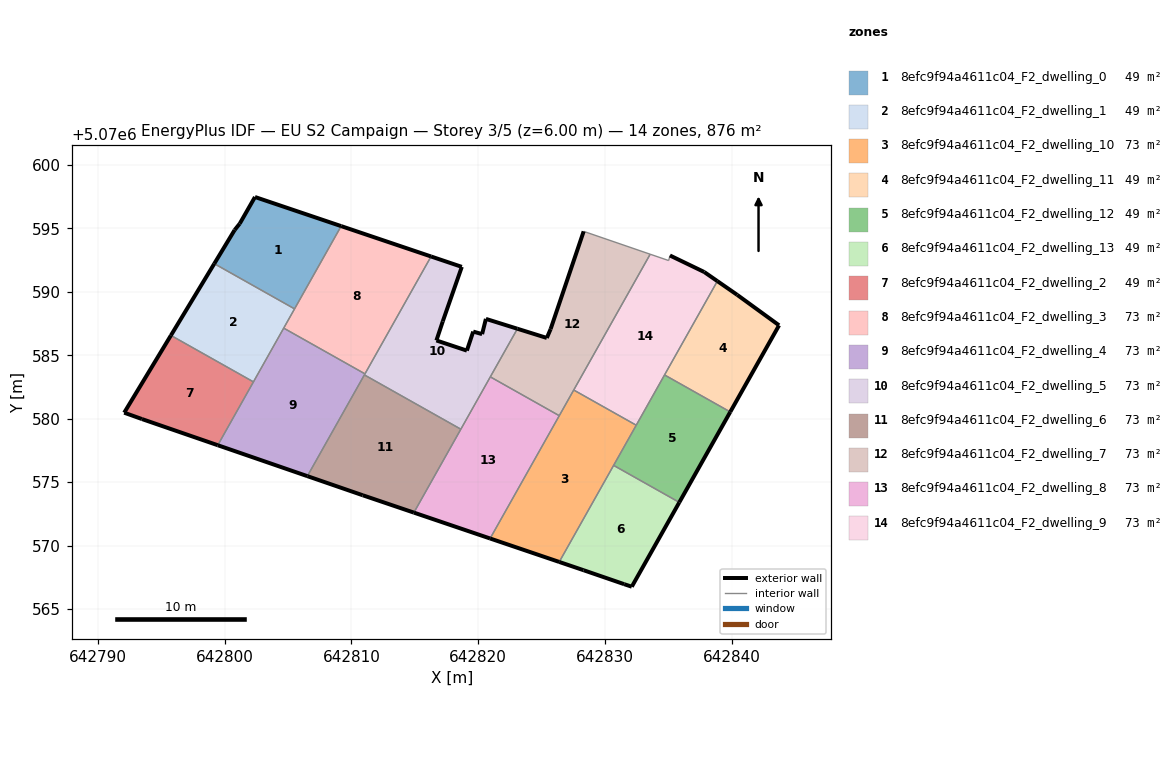
=== STOREY PLAN SPEC (per zone: floor XY polygon, exterior-wall plan segments, windows/doors) ===
zone 1: 8efc9f94a4611c04_F2_dwelling_0  (48.7 m²)
  floor: (642805.51, 5070588.66) (642809.19, 5070595.19) (642802.39, 5070597.48) (642801.19, 5070595.38) (642800.79, 5070594.88) (642799.18, 5070592.22)
  exterior wall: (642802.39, 5070597.48) – (642809.19, 5070595.19)  [7.2 m]
  exterior wall: (642799.18, 5070592.22) – (642800.79, 5070594.88)  [3.1 m]
  exterior wall: (642800.79, 5070594.88) – (642801.19, 5070595.38)  [0.6 m]
  exterior wall: (642801.19, 5070595.38) – (642802.39, 5070597.48)  [2.4 m]
  interior walls: 2
zone 2: 8efc9f94a4611c04_F2_dwelling_1  (48.7 m²)
  floor: (642802.27, 5070582.90) (642805.51, 5070588.66) (642799.18, 5070592.22) (642795.76, 5070586.57)
  exterior wall: (642795.76, 5070586.57) – (642799.18, 5070592.22)  [6.6 m]
  interior walls: 4
zone 3: 8efc9f94a4611c04_F2_dwelling_10  (73.0 m²)
  floor: (642826.38, 5070568.70) (642832.45, 5070579.49) (642827.53, 5070582.26) (642820.93, 5070570.55)
  exterior wall: (642826.38, 5070568.70) – (642820.93, 5070570.55)  [5.8 m]
  interior walls: 5
zone 4: 8efc9f94a4611c04_F2_dwelling_11  (48.7 m²)
  floor: (642839.87, 5070580.53) (642843.72, 5070587.36) (642840.42, 5070589.76) (642838.85, 5070590.85) (642834.69, 5070583.45)
  exterior wall: (642838.85, 5070590.85) – (642840.42, 5070589.76)  [1.9 m]
  exterior wall: (642840.42, 5070589.76) – (642843.72, 5070587.36)  [4.1 m]
  exterior wall: (642843.72, 5070587.36) – (642839.87, 5070580.53)  [7.8 m]
  interior walls: 2
zone 5: 8efc9f94a4611c04_F2_dwelling_12  (48.7 m²)
  floor: (642835.85, 5070573.40) (642839.87, 5070580.53) (642834.69, 5070583.45) (642830.67, 5070576.32)
  exterior wall: (642839.87, 5070580.53) – (642835.85, 5070573.40)  [8.2 m]
  interior walls: 4
zone 6: 8efc9f94a4611c04_F2_dwelling_13  (48.7 m²)
  floor: (642832.10, 5070566.75) (642835.85, 5070573.40) (642830.67, 5070576.32) (642826.38, 5070568.70) (642828.30, 5070568.05) (642831.50, 5070566.95)
  exterior wall: (642828.30, 5070568.05) – (642826.38, 5070568.70)  [2.0 m]
  exterior wall: (642835.85, 5070573.40) – (642832.10, 5070566.75)  [7.6 m]
  exterior wall: (642832.10, 5070566.75) – (642831.50, 5070566.95)  [0.6 m]
  exterior wall: (642831.50, 5070566.95) – (642828.30, 5070568.05)  [3.4 m]
  interior walls: 2
zone 7: 8efc9f94a4611c04_F2_dwelling_2  (48.7 m²)
  floor: (642799.46, 5070577.91) (642802.27, 5070582.90) (642795.76, 5070586.57) (642792.08, 5070580.47) (642793.48, 5070579.97)
  exterior wall: (642799.46, 5070577.91) – (642793.48, 5070579.97)  [6.3 m]
  exterior wall: (642793.48, 5070579.97) – (642792.08, 5070580.47)  [1.5 m]
  exterior wall: (642792.08, 5070580.47) – (642795.76, 5070586.57)  [7.1 m]
  interior walls: 2
zone 8: 8efc9f94a4611c04_F2_dwelling_3  (73.0 m²)
  floor: (642811.06, 5070583.54) (642816.28, 5070592.79) (642809.19, 5070595.19) (642804.66, 5070587.14)
  exterior wall: (642809.19, 5070595.19) – (642816.28, 5070592.79)  [7.5 m]
  interior walls: 4
zone 9: 8efc9f94a4611c04_F2_dwelling_4  (73.0 m²)
  floor: (642806.52, 5070575.47) (642811.06, 5070583.54) (642804.66, 5070587.14) (642799.46, 5070577.91)
  exterior wall: (642806.52, 5070575.47) – (642799.46, 5070577.91)  [7.5 m]
  interior walls: 5
zone 10: 8efc9f94a4611c04_F2_dwelling_5  (73.0 m²)
  floor: (642818.62, 5070579.17) (642823.09, 5070587.09) (642820.60, 5070587.87) (642820.30, 5070586.67) (642819.60, 5070586.87) (642819.10, 5070585.37) (642816.70, 5070586.17) (642817.20, 5070587.67) (642818.70, 5070591.97) (642816.28, 5070592.79) (642811.02, 5070583.45)
  exterior wall: (642817.20, 5070587.67) – (642816.70, 5070586.17)  [1.6 m]
  exterior wall: (642816.70, 5070586.17) – (642819.10, 5070585.37)  [2.5 m]
  exterior wall: (642819.10, 5070585.37) – (642819.60, 5070586.87)  [1.6 m]
  exterior wall: (642819.60, 5070586.87) – (642820.30, 5070586.67)  [0.7 m]
  exterior wall: (642820.30, 5070586.67) – (642820.60, 5070587.87)  [1.2 m]
  exterior wall: (642820.60, 5070587.87) – (642823.09, 5070587.09)  [2.6 m]
  exterior wall: (642816.28, 5070592.79) – (642818.70, 5070591.97)  [2.6 m]
  exterior wall: (642818.70, 5070591.97) – (642817.20, 5070587.67)  [4.6 m]
  interior walls: 5
zone 11: 8efc9f94a4611c04_F2_dwelling_6  (73.0 m²)
  floor: (642814.92, 5070572.59) (642818.62, 5070579.17) (642811.02, 5070583.45) (642806.52, 5070575.47) (642810.89, 5070573.96)
  exterior wall: (642814.92, 5070572.59) – (642810.89, 5070573.96)  [4.3 m]
  exterior wall: (642810.89, 5070573.96) – (642806.52, 5070575.47)  [4.6 m]
  interior walls: 3
zone 12: 8efc9f94a4611c04_F2_dwelling_7  (73.0 m²)
  floor: (642826.39, 5070580.24) (642833.56, 5070592.97) (642828.31, 5070594.77) (642825.70, 5070587.07) (642825.40, 5070586.37) (642823.09, 5070587.09) (642820.95, 5070583.30)
  exterior wall: (642823.09, 5070587.09) – (642825.40, 5070586.37)  [2.4 m]
  exterior wall: (642825.40, 5070586.37) – (642825.70, 5070587.07)  [0.8 m]
  exterior wall: (642825.70, 5070587.07) – (642828.31, 5070594.77)  [8.1 m]
  interior walls: 5
zone 13: 8efc9f94a4611c04_F2_dwelling_8  (73.0 m²)
  floor: (642820.93, 5070570.55) (642826.39, 5070580.24) (642820.95, 5070583.30) (642814.92, 5070572.59)
  exterior wall: (642820.93, 5070570.55) – (642814.92, 5070572.59)  [6.3 m]
  interior walls: 4
zone 14: 8efc9f94a4611c04_F2_dwelling_9  (73.0 m²)
  floor: (642832.45, 5070579.49) (642838.85, 5070590.85) (642837.81, 5070591.57) (642835.11, 5070592.87) (642835.01, 5070592.47) (642833.56, 5070592.97) (642827.53, 5070582.26)
  exterior wall: (642835.11, 5070592.87) – (642837.81, 5070591.57)  [3.0 m]
  exterior wall: (642837.81, 5070591.57) – (642838.85, 5070590.85)  [1.3 m]
  interior walls: 6

=== DERIVED (storey summary) ===
Building: EU S2 Campaign
Storey: 3 of 5  (floor level z = 6.00 m)
Storey gross floor area: 875.9 m²
Zones on this storey: 14
  - 8efc9f94a4611c04_F2_dwelling_0: floor 48.7 m²; exterior wall 13.3 m (40.0 m²); WWR 0.0%
  - 8efc9f94a4611c04_F2_dwelling_1: floor 48.7 m²; exterior wall 6.6 m (19.8 m²); WWR 0.0%
  - 8efc9f94a4611c04_F2_dwelling_10: floor 73.0 m²; exterior wall 5.8 m (17.3 m²); WWR 0.0%
  - 8efc9f94a4611c04_F2_dwelling_11: floor 48.7 m²; exterior wall 13.8 m (41.5 m²); WWR 0.0%
  - 8efc9f94a4611c04_F2_dwelling_12: floor 48.7 m²; exterior wall 8.2 m (24.6 m²); WWR 0.0%
  - 8efc9f94a4611c04_F2_dwelling_13: floor 48.7 m²; exterior wall 13.7 m (41.0 m²); WWR 0.0%
  - 8efc9f94a4611c04_F2_dwelling_2: floor 48.7 m²; exterior wall 14.9 m (44.8 m²); WWR 0.0%
  - 8efc9f94a4611c04_F2_dwelling_3: floor 73.0 m²; exterior wall 7.5 m (22.4 m²); WWR 0.0%
  - 8efc9f94a4611c04_F2_dwelling_4: floor 73.0 m²; exterior wall 7.5 m (22.4 m²); WWR 0.0%
  - 8efc9f94a4611c04_F2_dwelling_5: floor 73.0 m²; exterior wall 17.4 m (52.1 m²); WWR 0.0%
  - 8efc9f94a4611c04_F2_dwelling_6: floor 73.0 m²; exterior wall 8.9 m (26.6 m²); WWR 0.0%
  - 8efc9f94a4611c04_F2_dwelling_7: floor 73.0 m²; exterior wall 11.3 m (34.0 m²); WWR 0.0%
  - 8efc9f94a4611c04_F2_dwelling_8: floor 73.0 m²; exterior wall 6.3 m (19.0 m²); WWR 0.0%
  - 8efc9f94a4611c04_F2_dwelling_9: floor 73.0 m²; exterior wall 4.3 m (12.8 m²); WWR 0.0%
Zone adjacency (shared interzone walls):
  - 8efc9f94a4611c04_F2_dwelling_0 ↔ 8efc9f94a4611c04_F2_dwelling_1
  - 8efc9f94a4611c04_F2_dwelling_0 ↔ 8efc9f94a4611c04_F2_dwelling_3
  - 8efc9f94a4611c04_F2_dwelling_1 ↔ 8efc9f94a4611c04_F2_dwelling_2
  - 8efc9f94a4611c04_F2_dwelling_1 ↔ 8efc9f94a4611c04_F2_dwelling_3
  - 8efc9f94a4611c04_F2_dwelling_1 ↔ 8efc9f94a4611c04_F2_dwelling_4
  - 8efc9f94a4611c04_F2_dwelling_10 ↔ 8efc9f94a4611c04_F2_dwelling_12
  - 8efc9f94a4611c04_F2_dwelling_10 ↔ 8efc9f94a4611c04_F2_dwelling_13
  - 8efc9f94a4611c04_F2_dwelling_10 ↔ 8efc9f94a4611c04_F2_dwelling_7
  - 8efc9f94a4611c04_F2_dwelling_10 ↔ 8efc9f94a4611c04_F2_dwelling_8
  - 8efc9f94a4611c04_F2_dwelling_10 ↔ 8efc9f94a4611c04_F2_dwelling_9
  - 8efc9f94a4611c04_F2_dwelling_11 ↔ 8efc9f94a4611c04_F2_dwelling_12
  - 8efc9f94a4611c04_F2_dwelling_11 ↔ 8efc9f94a4611c04_F2_dwelling_9
  - 8efc9f94a4611c04_F2_dwelling_12 ↔ 8efc9f94a4611c04_F2_dwelling_13
  - 8efc9f94a4611c04_F2_dwelling_12 ↔ 8efc9f94a4611c04_F2_dwelling_9
  - 8efc9f94a4611c04_F2_dwelling_2 ↔ 8efc9f94a4611c04_F2_dwelling_4
  - 8efc9f94a4611c04_F2_dwelling_3 ↔ 8efc9f94a4611c04_F2_dwelling_4
  - 8efc9f94a4611c04_F2_dwelling_3 ↔ 8efc9f94a4611c04_F2_dwelling_5
  - 8efc9f94a4611c04_F2_dwelling_4 ↔ 8efc9f94a4611c04_F2_dwelling_5
  - 8efc9f94a4611c04_F2_dwelling_4 ↔ 8efc9f94a4611c04_F2_dwelling_6
  - 8efc9f94a4611c04_F2_dwelling_5 ↔ 8efc9f94a4611c04_F2_dwelling_6
  - 8efc9f94a4611c04_F2_dwelling_5 ↔ 8efc9f94a4611c04_F2_dwelling_7
  - 8efc9f94a4611c04_F2_dwelling_5 ↔ 8efc9f94a4611c04_F2_dwelling_8
  - 8efc9f94a4611c04_F2_dwelling_6 ↔ 8efc9f94a4611c04_F2_dwelling_8
  - 8efc9f94a4611c04_F2_dwelling_7 ↔ 8efc9f94a4611c04_F2_dwelling_8
  - 8efc9f94a4611c04_F2_dwelling_7 ↔ 8efc9f94a4611c04_F2_dwelling_9